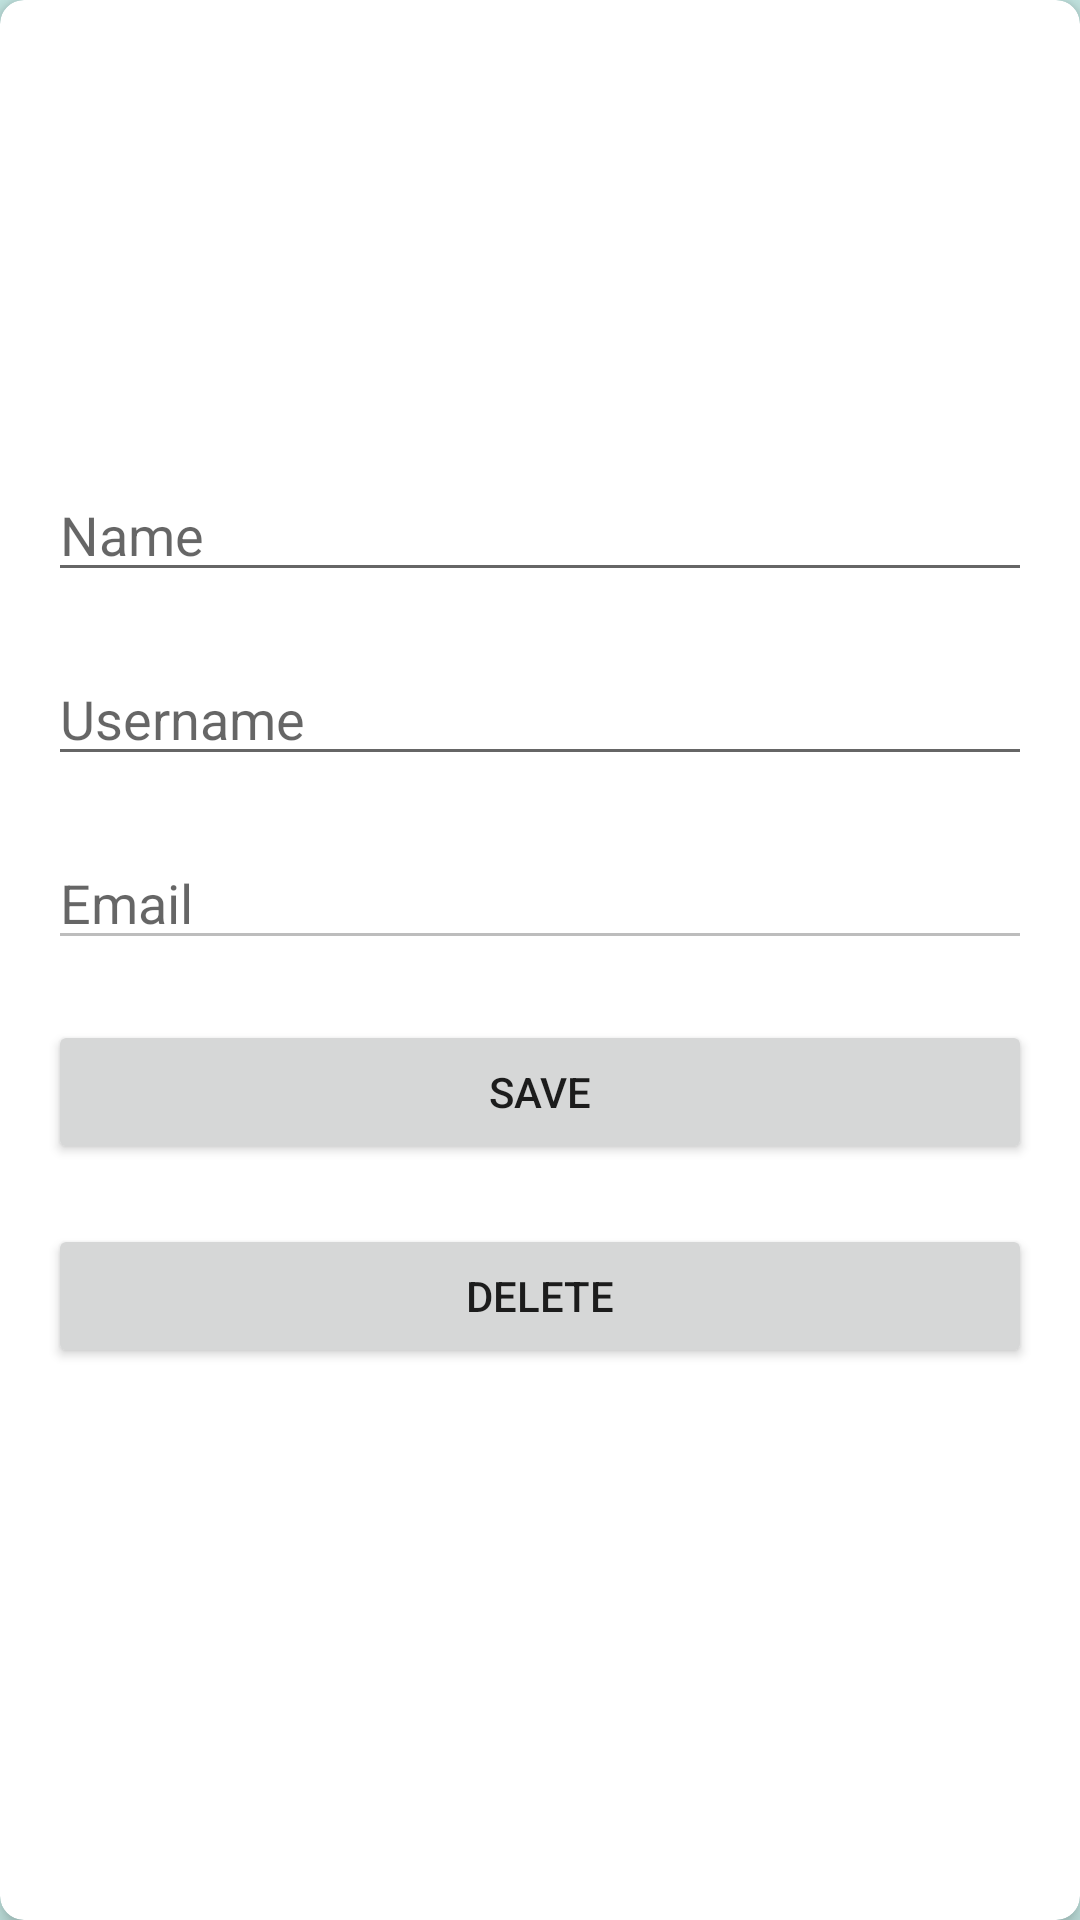

Produce the Android XML layout that renders to this screen, including the resource entries it uses.
<!-- AndroidManifest.xml: application theme Theme.ECGM.NoActionBar -->
<!-- res/layout/activity_edit_user.xml -->
<?xml version="1.0" encoding="utf-8"?>
<androidx.cardview.widget.CardView xmlns:android="http://schemas.android.com/apk/res/android"
    xmlns:tools="http://schemas.android.com/tools"
    android:layout_width="match_parent"
    android:layout_height="wrap_content"
    xmlns:app="http://schemas.android.com/apk/res-auto"
    android:layout_margin="16dp"
    app:cardCornerRadius="8dp"
    app:cardElevation="4dp">

    <RelativeLayout
        android:layout_width="match_parent"
        android:layout_height="wrap_content"
        android:padding="16dp">

        <ImageView
            android:id="@+id/profileImageView"
            android:layout_width="100dp"
            android:layout_height="100dp"
            android:layout_centerHorizontal="true"
            android:layout_marginTop="20dp"
            android:contentDescription="@string/profile_image"
            android:src="@drawable/ic_launcher_foreground" />

        <EditText
            android:id="@+id/nameEditText"
            android:layout_width="match_parent"
            android:layout_height="wrap_content"
            android:layout_below="@id/profileImageView"
            android:layout_marginTop="20dp"
            android:hint="@string/name_edit_user" />

        <EditText
            android:id="@+id/usernameEditText"
            android:layout_width="match_parent"
            android:layout_height="wrap_content"
            android:layout_below="@id/nameEditText"
            android:layout_marginTop="20dp"
            android:hint="@string/username_edit_user" />

        <EditText
            android:id="@+id/editTextEmail"
            android:layout_width="match_parent"
            android:layout_height="wrap_content"
            android:layout_below="@id/usernameEditText"
            android:layout_marginTop="20dp"
            android:hint="@string/email_edit_user"
            android:enabled="false" />

        <Button
            android:id="@+id/saveButton"
            android:layout_width="match_parent"
            android:layout_height="wrap_content"
            android:layout_below="@id/editTextEmail"
            android:layout_marginTop="20dp"
            android:text="@string/save_edit_user" />

        <Button
            android:id="@+id/deleteButton"
            android:layout_width="match_parent"
            android:layout_height="wrap_content"
            android:layout_below="@id/saveButton"
            android:layout_marginTop="20dp"
            android:text="@string/delete_edit_user" />
    </RelativeLayout>

</androidx.cardview.widget.CardView>
<!-- resources referenced by this layout -->
<resources>
  <string name="delete_edit_user">Delete</string>
  <string name="email_edit_user">Email</string>
  <string name="name_edit_user">Name</string>
  <string name="profile_image">Profile Image</string>
  <string name="save_edit_user">Save</string>
  <string name="username_edit_user">Username</string>
  <style name="Theme.ECGM.NoActionBar" parent="Theme.MaterialComponents.DayNight.NoActionBar">
          <item name="android:windowBackground">@drawable/bg</item>
      </style>
  <!-- drawable bg: png bitmap (drawable, 42504 bytes) -->
</resources>
